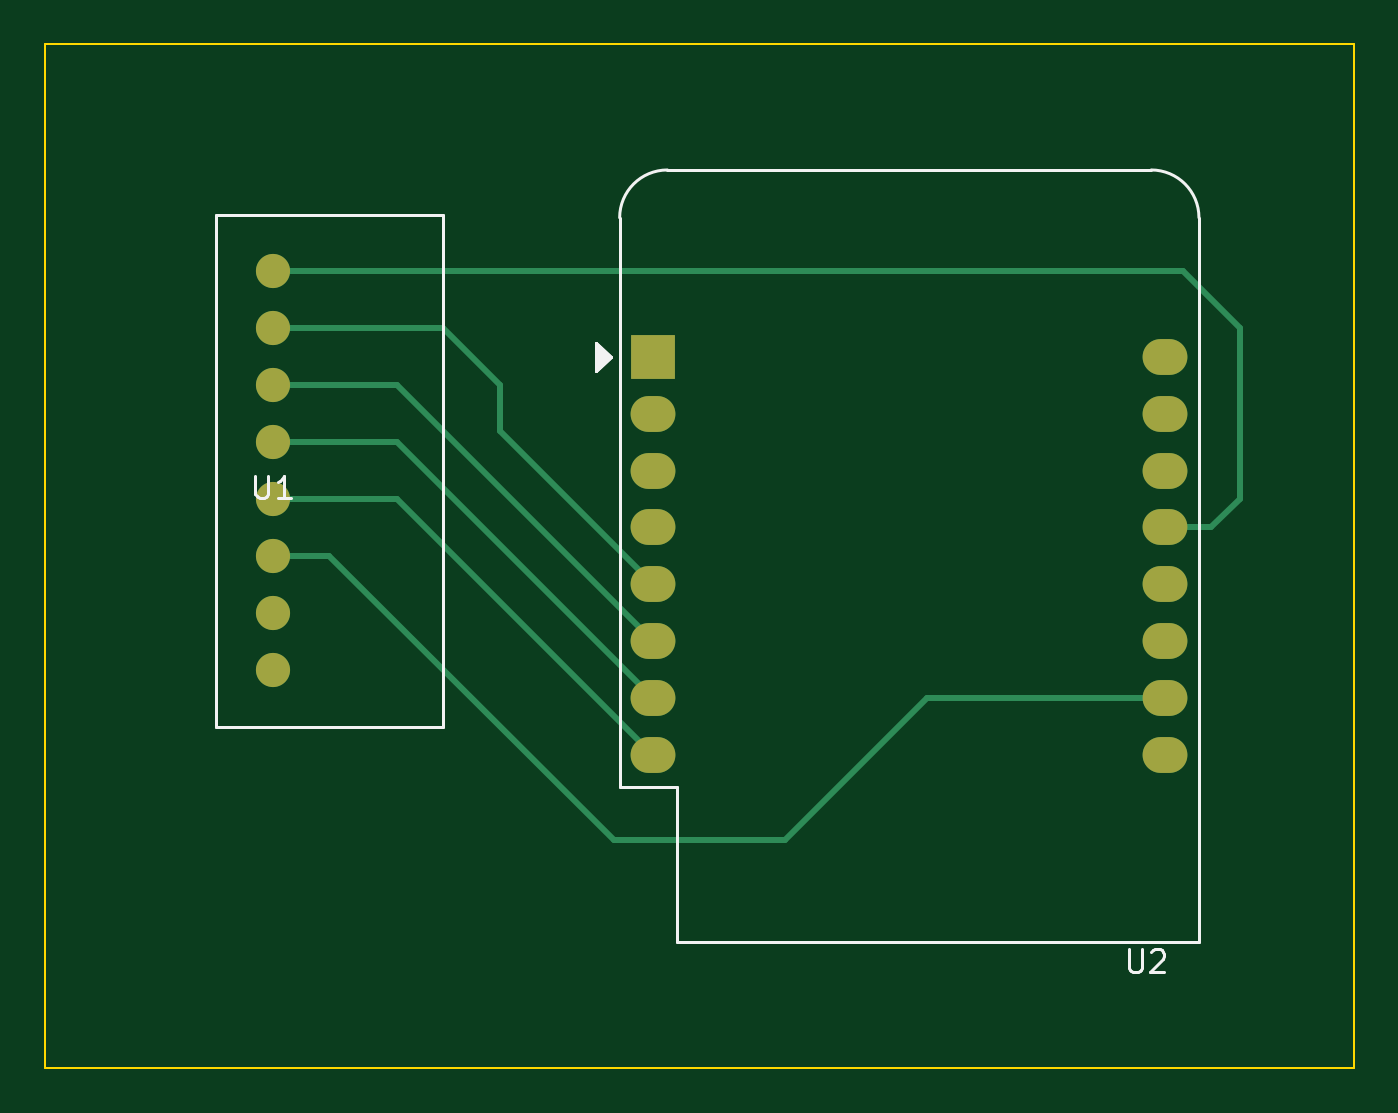
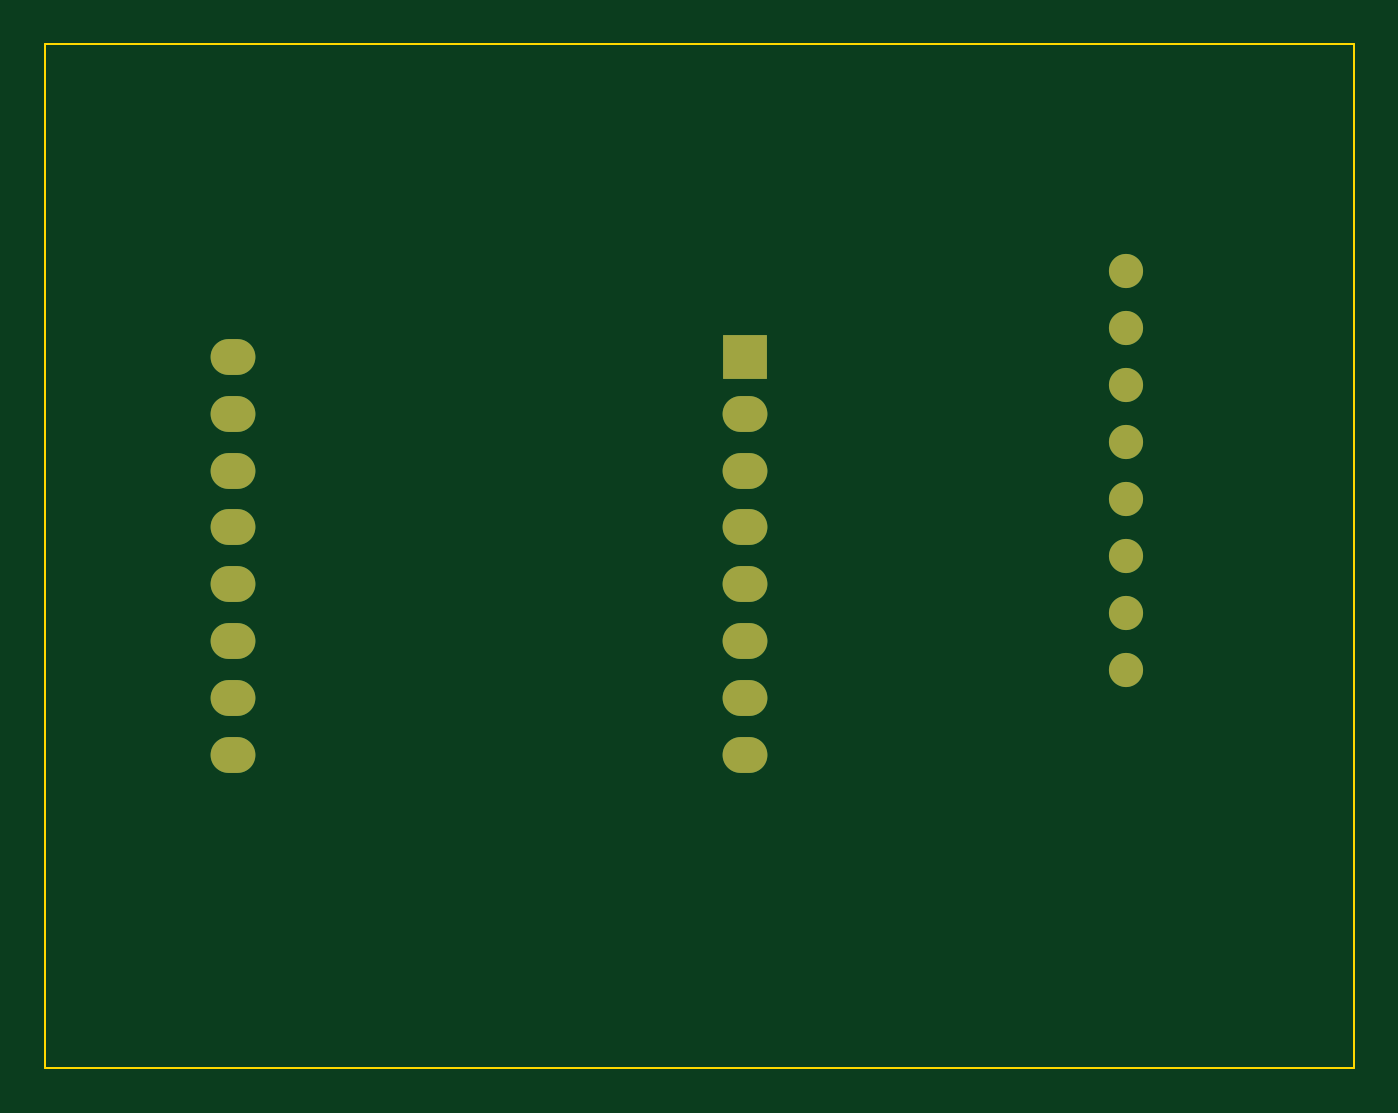
Circuit board: 9 layer files. Board 58.4 x 45.7 mm.
- bottom_copper: first-B_Cu.gbr (2328 bytes)
- bottom_mask: first-B_Mask.gbr (1191 bytes)
- paste: first-B_Paste.gbr (462 bytes)
- bottom_silk: first-B_Silkscreen.gbr (463 bytes)
- outline: first-Edge_Cuts.gbr (692 bytes)
- top_copper: first-F_Cu.gbr (3515 bytes)
- top_mask: first-F_Mask.gbr (1191 bytes)
- paste: first-F_Paste.gbr (462 bytes)
- top_silk: first-F_Silkscreen.gbr (2539 bytes)

=== bottom_copper: first-B_Cu.gbr ===
%TF.GenerationSoftware,KiCad,Pcbnew,6.0.2+dfsg-1*%
%TF.CreationDate,2024-08-29T16:54:11+09:00*%
%TF.ProjectId,first,66697273-742e-46b6-9963-61645f706362,rev?*%
%TF.SameCoordinates,Original*%
%TF.FileFunction,Copper,L2,Bot*%
%TF.FilePolarity,Positive*%
%FSLAX46Y46*%
G04 Gerber Fmt 4.6, Leading zero omitted, Abs format (unit mm)*
G04 Created by KiCad (PCBNEW 6.0.2+dfsg-1) date 2024-08-29 16:54:11*
%MOMM*%
%LPD*%
G01*
G04 APERTURE LIST*
%TA.AperFunction,ComponentPad*%
%ADD10R,2.000000X2.000000*%
%TD*%
%TA.AperFunction,ComponentPad*%
%ADD11O,2.000000X1.600000*%
%TD*%
%TA.AperFunction,ComponentPad*%
%ADD12C,1.524000*%
%TD*%
G04 APERTURE END LIST*
D10*
%TO.P,U2,1,~{RST}*%
%TO.N,unconnected-(U2-Pad1)*%
X149075000Y-46990000D03*
D11*
%TO.P,U2,2,A0*%
%TO.N,unconnected-(U2-Pad2)*%
X149075000Y-49530000D03*
%TO.P,U2,3,D0*%
%TO.N,unconnected-(U2-Pad3)*%
X149075000Y-52070000D03*
%TO.P,U2,4,SCK/D5*%
%TO.N,unconnected-(U2-Pad4)*%
X149075000Y-54610000D03*
%TO.P,U2,5,MISO/D6*%
%TO.N,Net-(U1-PadMISO)*%
X149075000Y-57150000D03*
%TO.P,U2,6,MOSI/D7*%
%TO.N,Net-(U1-PadMOSI)*%
X149075000Y-59690000D03*
%TO.P,U2,7,CS/D8*%
%TO.N,Net-(U1-PadSS)*%
X149075000Y-62230000D03*
%TO.P,U2,8,3V3*%
%TO.N,+3V3*%
X149075000Y-64770000D03*
%TO.P,U2,9,5V*%
%TO.N,+5V*%
X171935000Y-64770000D03*
%TO.P,U2,10,GND*%
%TO.N,GND*%
X171935000Y-62230000D03*
%TO.P,U2,11,D4*%
%TO.N,unconnected-(U2-Pad11)*%
X171935000Y-59690000D03*
%TO.P,U2,12,D3*%
%TO.N,unconnected-(U2-Pad12)*%
X171935000Y-57150000D03*
%TO.P,U2,13,SDA/D2*%
%TO.N,Net-(U1-PadSCK)*%
X171935000Y-54610000D03*
%TO.P,U2,14,SCL/D1*%
%TO.N,unconnected-(U2-Pad14)*%
X171935000Y-52070000D03*
%TO.P,U2,15,RX*%
%TO.N,unconnected-(U2-Pad15)*%
X171935000Y-49530000D03*
%TO.P,U2,16,TX*%
%TO.N,unconnected-(U2-Pad16)*%
X171935000Y-46990000D03*
%TD*%
D12*
%TO.P,U1,GND,GND*%
%TO.N,GND*%
X132080000Y-55880000D03*
%TO.P,U1,IRQ,IRQ*%
%TO.N,unconnected-(U1-PadIRQ)*%
X132080000Y-58420000D03*
%TO.P,U1,MISO,MISO*%
%TO.N,Net-(U1-PadMISO)*%
X132080000Y-45720000D03*
%TO.P,U1,MOSI,MOSI*%
%TO.N,Net-(U1-PadMOSI)*%
X132080000Y-48260000D03*
%TO.P,U1,RSTO,RSTO*%
%TO.N,unconnected-(U1-PadRSTO)*%
X132080000Y-60960000D03*
%TO.P,U1,SCK,SCK*%
%TO.N,Net-(U1-PadSCK)*%
X132080000Y-43180000D03*
%TO.P,U1,SS,SS*%
%TO.N,Net-(U1-PadSS)*%
X132080000Y-50800000D03*
%TO.P,U1,VCC,VCC*%
%TO.N,+3V3*%
X132080000Y-53340000D03*
%TD*%
M02*

=== bottom_mask: first-B_Mask.gbr ===
%TF.GenerationSoftware,KiCad,Pcbnew,6.0.2+dfsg-1*%
%TF.CreationDate,2024-08-29T16:54:21+09:00*%
%TF.ProjectId,first,66697273-742e-46b6-9963-61645f706362,rev?*%
%TF.SameCoordinates,Original*%
%TF.FileFunction,Soldermask,Bot*%
%TF.FilePolarity,Negative*%
%FSLAX46Y46*%
G04 Gerber Fmt 4.6, Leading zero omitted, Abs format (unit mm)*
G04 Created by KiCad (PCBNEW 6.0.2+dfsg-1) date 2024-08-29 16:54:21*
%MOMM*%
%LPD*%
G01*
G04 APERTURE LIST*
%ADD10R,2.000000X2.000000*%
%ADD11O,2.000000X1.600000*%
%ADD12C,1.524000*%
G04 APERTURE END LIST*
D10*
%TO.C,U2*%
X149075000Y-46990000D03*
D11*
X149075000Y-49530000D03*
X149075000Y-52070000D03*
X149075000Y-54610000D03*
X149075000Y-57150000D03*
X149075000Y-59690000D03*
X149075000Y-62230000D03*
X149075000Y-64770000D03*
X171935000Y-64770000D03*
X171935000Y-62230000D03*
X171935000Y-59690000D03*
X171935000Y-57150000D03*
X171935000Y-54610000D03*
X171935000Y-52070000D03*
X171935000Y-49530000D03*
X171935000Y-46990000D03*
%TD*%
D12*
%TO.C,U1*%
X132080000Y-55880000D03*
X132080000Y-58420000D03*
X132080000Y-45720000D03*
X132080000Y-48260000D03*
X132080000Y-60960000D03*
X132080000Y-43180000D03*
X132080000Y-50800000D03*
X132080000Y-53340000D03*
%TD*%
M02*

=== paste: first-B_Paste.gbr ===
%TF.GenerationSoftware,KiCad,Pcbnew,6.0.2+dfsg-1*%
%TF.CreationDate,2024-08-29T16:54:13+09:00*%
%TF.ProjectId,first,66697273-742e-46b6-9963-61645f706362,rev?*%
%TF.SameCoordinates,Original*%
%TF.FileFunction,Paste,Bot*%
%TF.FilePolarity,Positive*%
%FSLAX46Y46*%
G04 Gerber Fmt 4.6, Leading zero omitted, Abs format (unit mm)*
G04 Created by KiCad (PCBNEW 6.0.2+dfsg-1) date 2024-08-29 16:54:13*
%MOMM*%
%LPD*%
G01*
G04 APERTURE LIST*
G04 APERTURE END LIST*
M02*

=== bottom_silk: first-B_Silkscreen.gbr ===
%TF.GenerationSoftware,KiCad,Pcbnew,6.0.2+dfsg-1*%
%TF.CreationDate,2024-08-29T16:54:17+09:00*%
%TF.ProjectId,first,66697273-742e-46b6-9963-61645f706362,rev?*%
%TF.SameCoordinates,Original*%
%TF.FileFunction,Legend,Bot*%
%TF.FilePolarity,Positive*%
%FSLAX46Y46*%
G04 Gerber Fmt 4.6, Leading zero omitted, Abs format (unit mm)*
G04 Created by KiCad (PCBNEW 6.0.2+dfsg-1) date 2024-08-29 16:54:17*
%MOMM*%
%LPD*%
G01*
G04 APERTURE LIST*
G04 APERTURE END LIST*
M02*

=== outline: first-Edge_Cuts.gbr ===
%TF.GenerationSoftware,KiCad,Pcbnew,6.0.2+dfsg-1*%
%TF.CreationDate,2024-08-29T16:54:23+09:00*%
%TF.ProjectId,first,66697273-742e-46b6-9963-61645f706362,rev?*%
%TF.SameCoordinates,Original*%
%TF.FileFunction,Profile,NP*%
%FSLAX46Y46*%
G04 Gerber Fmt 4.6, Leading zero omitted, Abs format (unit mm)*
G04 Created by KiCad (PCBNEW 6.0.2+dfsg-1) date 2024-08-29 16:54:23*
%MOMM*%
%LPD*%
G01*
G04 APERTURE LIST*
%TA.AperFunction,Profile*%
%ADD10C,0.100000*%
%TD*%
G04 APERTURE END LIST*
D10*
X121920000Y-33020000D02*
X180340000Y-33020000D01*
X180340000Y-33020000D02*
X180340000Y-78740000D01*
X180340000Y-78740000D02*
X121920000Y-78740000D01*
X121920000Y-78740000D02*
X121920000Y-33020000D01*
M02*

=== top_copper: first-F_Cu.gbr ===
%TF.GenerationSoftware,KiCad,Pcbnew,6.0.2+dfsg-1*%
%TF.CreationDate,2024-08-29T16:54:10+09:00*%
%TF.ProjectId,first,66697273-742e-46b6-9963-61645f706362,rev?*%
%TF.SameCoordinates,Original*%
%TF.FileFunction,Copper,L1,Top*%
%TF.FilePolarity,Positive*%
%FSLAX46Y46*%
G04 Gerber Fmt 4.6, Leading zero omitted, Abs format (unit mm)*
G04 Created by KiCad (PCBNEW 6.0.2+dfsg-1) date 2024-08-29 16:54:10*
%MOMM*%
%LPD*%
G01*
G04 APERTURE LIST*
%TA.AperFunction,ComponentPad*%
%ADD10R,2.000000X2.000000*%
%TD*%
%TA.AperFunction,ComponentPad*%
%ADD11O,2.000000X1.600000*%
%TD*%
%TA.AperFunction,ComponentPad*%
%ADD12C,1.524000*%
%TD*%
%TA.AperFunction,Conductor*%
%ADD13C,0.250000*%
%TD*%
G04 APERTURE END LIST*
D10*
%TO.P,U2,1,~{RST}*%
%TO.N,unconnected-(U2-Pad1)*%
X149075000Y-46990000D03*
D11*
%TO.P,U2,2,A0*%
%TO.N,unconnected-(U2-Pad2)*%
X149075000Y-49530000D03*
%TO.P,U2,3,D0*%
%TO.N,unconnected-(U2-Pad3)*%
X149075000Y-52070000D03*
%TO.P,U2,4,SCK/D5*%
%TO.N,unconnected-(U2-Pad4)*%
X149075000Y-54610000D03*
%TO.P,U2,5,MISO/D6*%
%TO.N,Net-(U1-PadMISO)*%
X149075000Y-57150000D03*
%TO.P,U2,6,MOSI/D7*%
%TO.N,Net-(U1-PadMOSI)*%
X149075000Y-59690000D03*
%TO.P,U2,7,CS/D8*%
%TO.N,Net-(U1-PadSS)*%
X149075000Y-62230000D03*
%TO.P,U2,8,3V3*%
%TO.N,+3V3*%
X149075000Y-64770000D03*
%TO.P,U2,9,5V*%
%TO.N,+5V*%
X171935000Y-64770000D03*
%TO.P,U2,10,GND*%
%TO.N,GND*%
X171935000Y-62230000D03*
%TO.P,U2,11,D4*%
%TO.N,unconnected-(U2-Pad11)*%
X171935000Y-59690000D03*
%TO.P,U2,12,D3*%
%TO.N,unconnected-(U2-Pad12)*%
X171935000Y-57150000D03*
%TO.P,U2,13,SDA/D2*%
%TO.N,Net-(U1-PadSCK)*%
X171935000Y-54610000D03*
%TO.P,U2,14,SCL/D1*%
%TO.N,unconnected-(U2-Pad14)*%
X171935000Y-52070000D03*
%TO.P,U2,15,RX*%
%TO.N,unconnected-(U2-Pad15)*%
X171935000Y-49530000D03*
%TO.P,U2,16,TX*%
%TO.N,unconnected-(U2-Pad16)*%
X171935000Y-46990000D03*
%TD*%
D12*
%TO.P,U1,GND,GND*%
%TO.N,GND*%
X132080000Y-55880000D03*
%TO.P,U1,IRQ,IRQ*%
%TO.N,unconnected-(U1-PadIRQ)*%
X132080000Y-58420000D03*
%TO.P,U1,MISO,MISO*%
%TO.N,Net-(U1-PadMISO)*%
X132080000Y-45720000D03*
%TO.P,U1,MOSI,MOSI*%
%TO.N,Net-(U1-PadMOSI)*%
X132080000Y-48260000D03*
%TO.P,U1,RSTO,RSTO*%
%TO.N,unconnected-(U1-PadRSTO)*%
X132080000Y-60960000D03*
%TO.P,U1,SCK,SCK*%
%TO.N,Net-(U1-PadSCK)*%
X132080000Y-43180000D03*
%TO.P,U1,SS,SS*%
%TO.N,Net-(U1-PadSS)*%
X132080000Y-50800000D03*
%TO.P,U1,VCC,VCC*%
%TO.N,+3V3*%
X132080000Y-53340000D03*
%TD*%
D13*
%TO.N,GND*%
X132080000Y-55880000D02*
X134620000Y-55880000D01*
X134620000Y-55880000D02*
X147320000Y-68580000D01*
X147320000Y-68580000D02*
X154940000Y-68580000D01*
X154940000Y-68580000D02*
X161290000Y-62230000D01*
X161290000Y-62230000D02*
X171935000Y-62230000D01*
%TO.N,+3V3*%
X132080000Y-53340000D02*
X137645000Y-53340000D01*
X137645000Y-53340000D02*
X149075000Y-64770000D01*
%TO.N,Net-(U1-PadSS)*%
X132080000Y-50800000D02*
X137645000Y-50800000D01*
X137645000Y-50800000D02*
X149075000Y-62230000D01*
%TO.N,Net-(U1-PadMOSI)*%
X132080000Y-48260000D02*
X137645000Y-48260000D01*
X137645000Y-48260000D02*
X149075000Y-59690000D01*
%TO.N,Net-(U1-PadMISO)*%
X139700000Y-45720000D02*
X142240000Y-48260000D01*
X132080000Y-45720000D02*
X139700000Y-45720000D01*
X142240000Y-48260000D02*
X142240000Y-50315000D01*
X142240000Y-50315000D02*
X149075000Y-57150000D01*
%TO.N,Net-(U1-PadSCK)*%
X175260000Y-45720000D02*
X175260000Y-53340000D01*
X132080000Y-43180000D02*
X172720000Y-43180000D01*
X172720000Y-43180000D02*
X175260000Y-45720000D01*
X175260000Y-53340000D02*
X173990000Y-54610000D01*
X173990000Y-54610000D02*
X171935000Y-54610000D01*
%TD*%
M02*

=== top_mask: first-F_Mask.gbr ===
%TF.GenerationSoftware,KiCad,Pcbnew,6.0.2+dfsg-1*%
%TF.CreationDate,2024-08-29T16:54:19+09:00*%
%TF.ProjectId,first,66697273-742e-46b6-9963-61645f706362,rev?*%
%TF.SameCoordinates,Original*%
%TF.FileFunction,Soldermask,Top*%
%TF.FilePolarity,Negative*%
%FSLAX46Y46*%
G04 Gerber Fmt 4.6, Leading zero omitted, Abs format (unit mm)*
G04 Created by KiCad (PCBNEW 6.0.2+dfsg-1) date 2024-08-29 16:54:19*
%MOMM*%
%LPD*%
G01*
G04 APERTURE LIST*
%ADD10R,2.000000X2.000000*%
%ADD11O,2.000000X1.600000*%
%ADD12C,1.524000*%
G04 APERTURE END LIST*
D10*
%TO.C,U2*%
X149075000Y-46990000D03*
D11*
X149075000Y-49530000D03*
X149075000Y-52070000D03*
X149075000Y-54610000D03*
X149075000Y-57150000D03*
X149075000Y-59690000D03*
X149075000Y-62230000D03*
X149075000Y-64770000D03*
X171935000Y-64770000D03*
X171935000Y-62230000D03*
X171935000Y-59690000D03*
X171935000Y-57150000D03*
X171935000Y-54610000D03*
X171935000Y-52070000D03*
X171935000Y-49530000D03*
X171935000Y-46990000D03*
%TD*%
D12*
%TO.C,U1*%
X132080000Y-55880000D03*
X132080000Y-58420000D03*
X132080000Y-45720000D03*
X132080000Y-48260000D03*
X132080000Y-60960000D03*
X132080000Y-43180000D03*
X132080000Y-50800000D03*
X132080000Y-53340000D03*
%TD*%
M02*

=== paste: first-F_Paste.gbr ===
%TF.GenerationSoftware,KiCad,Pcbnew,6.0.2+dfsg-1*%
%TF.CreationDate,2024-08-29T16:54:11+09:00*%
%TF.ProjectId,first,66697273-742e-46b6-9963-61645f706362,rev?*%
%TF.SameCoordinates,Original*%
%TF.FileFunction,Paste,Top*%
%TF.FilePolarity,Positive*%
%FSLAX46Y46*%
G04 Gerber Fmt 4.6, Leading zero omitted, Abs format (unit mm)*
G04 Created by KiCad (PCBNEW 6.0.2+dfsg-1) date 2024-08-29 16:54:11*
%MOMM*%
%LPD*%
G01*
G04 APERTURE LIST*
G04 APERTURE END LIST*
M02*

=== top_silk: first-F_Silkscreen.gbr ===
%TF.GenerationSoftware,KiCad,Pcbnew,6.0.2+dfsg-1*%
%TF.CreationDate,2024-08-29T16:54:15+09:00*%
%TF.ProjectId,first,66697273-742e-46b6-9963-61645f706362,rev?*%
%TF.SameCoordinates,Original*%
%TF.FileFunction,Legend,Top*%
%TF.FilePolarity,Positive*%
%FSLAX46Y46*%
G04 Gerber Fmt 4.6, Leading zero omitted, Abs format (unit mm)*
G04 Created by KiCad (PCBNEW 6.0.2+dfsg-1) date 2024-08-29 16:54:15*
%MOMM*%
%LPD*%
G01*
G04 APERTURE LIST*
%ADD10C,0.150000*%
%ADD11C,0.120000*%
G04 APERTURE END LIST*
D10*
%TO.C,U2*%
X170313095Y-73442380D02*
X170313095Y-74251904D01*
X170360714Y-74347142D01*
X170408333Y-74394761D01*
X170503571Y-74442380D01*
X170694047Y-74442380D01*
X170789285Y-74394761D01*
X170836904Y-74347142D01*
X170884523Y-74251904D01*
X170884523Y-73442380D01*
X171313095Y-73537619D02*
X171360714Y-73490000D01*
X171455952Y-73442380D01*
X171694047Y-73442380D01*
X171789285Y-73490000D01*
X171836904Y-73537619D01*
X171884523Y-73632857D01*
X171884523Y-73728095D01*
X171836904Y-73870952D01*
X171265476Y-74442380D01*
X171884523Y-74442380D01*
%TO.C,U1*%
X131318095Y-52292380D02*
X131318095Y-53101904D01*
X131365714Y-53197142D01*
X131413333Y-53244761D01*
X131508571Y-53292380D01*
X131699047Y-53292380D01*
X131794285Y-53244761D01*
X131841904Y-53197142D01*
X131889523Y-53101904D01*
X131889523Y-52292380D01*
X132889523Y-53292380D02*
X132318095Y-53292380D01*
X132603809Y-53292380D02*
X132603809Y-52292380D01*
X132508571Y-52435238D01*
X132413333Y-52530476D01*
X132318095Y-52578095D01*
D11*
%TO.C,U2*%
X147575000Y-66210000D02*
X150115000Y-66210000D01*
X150115000Y-66210000D02*
X150115000Y-73110000D01*
X150115000Y-73110000D02*
X173435000Y-73110000D01*
X147575000Y-66210000D02*
X147575000Y-40780000D01*
X171315000Y-38650000D02*
X149705000Y-38650000D01*
X173435000Y-73110000D02*
X173435000Y-40780000D01*
X173435000Y-40780000D02*
G75*
G03*
X171305000Y-38650000I-2130002J-2D01*
G01*
X149705000Y-38650000D02*
G75*
G03*
X147575000Y-40780000I2J-2130002D01*
G01*
D10*
X146535000Y-46355000D02*
X146535000Y-47625000D01*
X146535000Y-47625000D02*
X147170000Y-46990000D01*
X147170000Y-46990000D02*
X146535000Y-46355000D01*
G36*
X147170000Y-46990000D02*
G01*
X146535000Y-47625000D01*
X146535000Y-46355000D01*
X147170000Y-46990000D01*
G37*
X147170000Y-46990000D02*
X146535000Y-47625000D01*
X146535000Y-46355000D01*
X147170000Y-46990000D01*
D11*
%TO.C,U1*%
X129540000Y-40640000D02*
X139700000Y-40640000D01*
X139700000Y-40640000D02*
X139700000Y-63500000D01*
X139700000Y-63500000D02*
X129540000Y-63500000D01*
X129540000Y-63500000D02*
X129540000Y-40640000D01*
%TD*%
M02*

